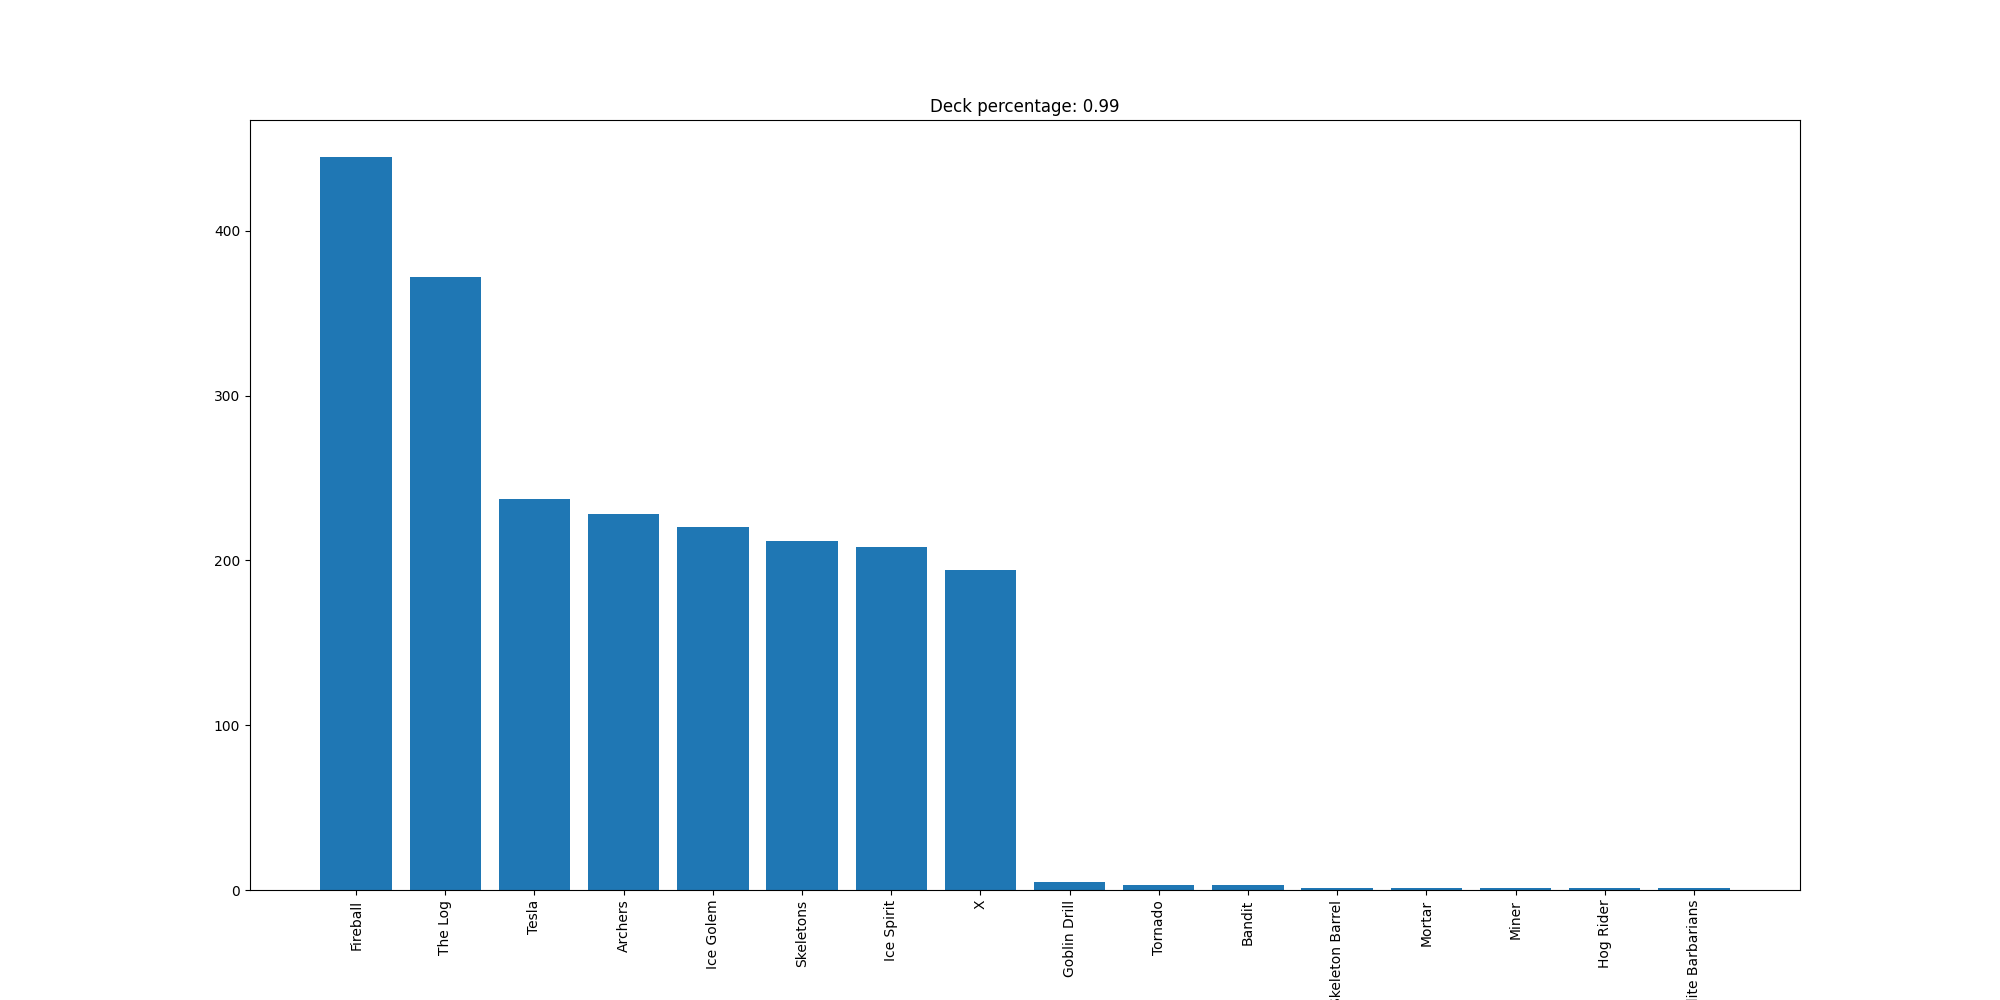

Values plotted in this chart, from the file beside it:
Fireball, 445
The Log, 372
Tesla, 237
Archers, 228
Ice Golem, 220
Skeletons, 212
Ice Spirit, 208
X, 194
Goblin Drill, 5
Tornado, 3
Bandit, 3
Skeleton Barrel, 1
Mortar, 1
Miner, 1
Hog Rider, 1
Elite Barbarians, 1
